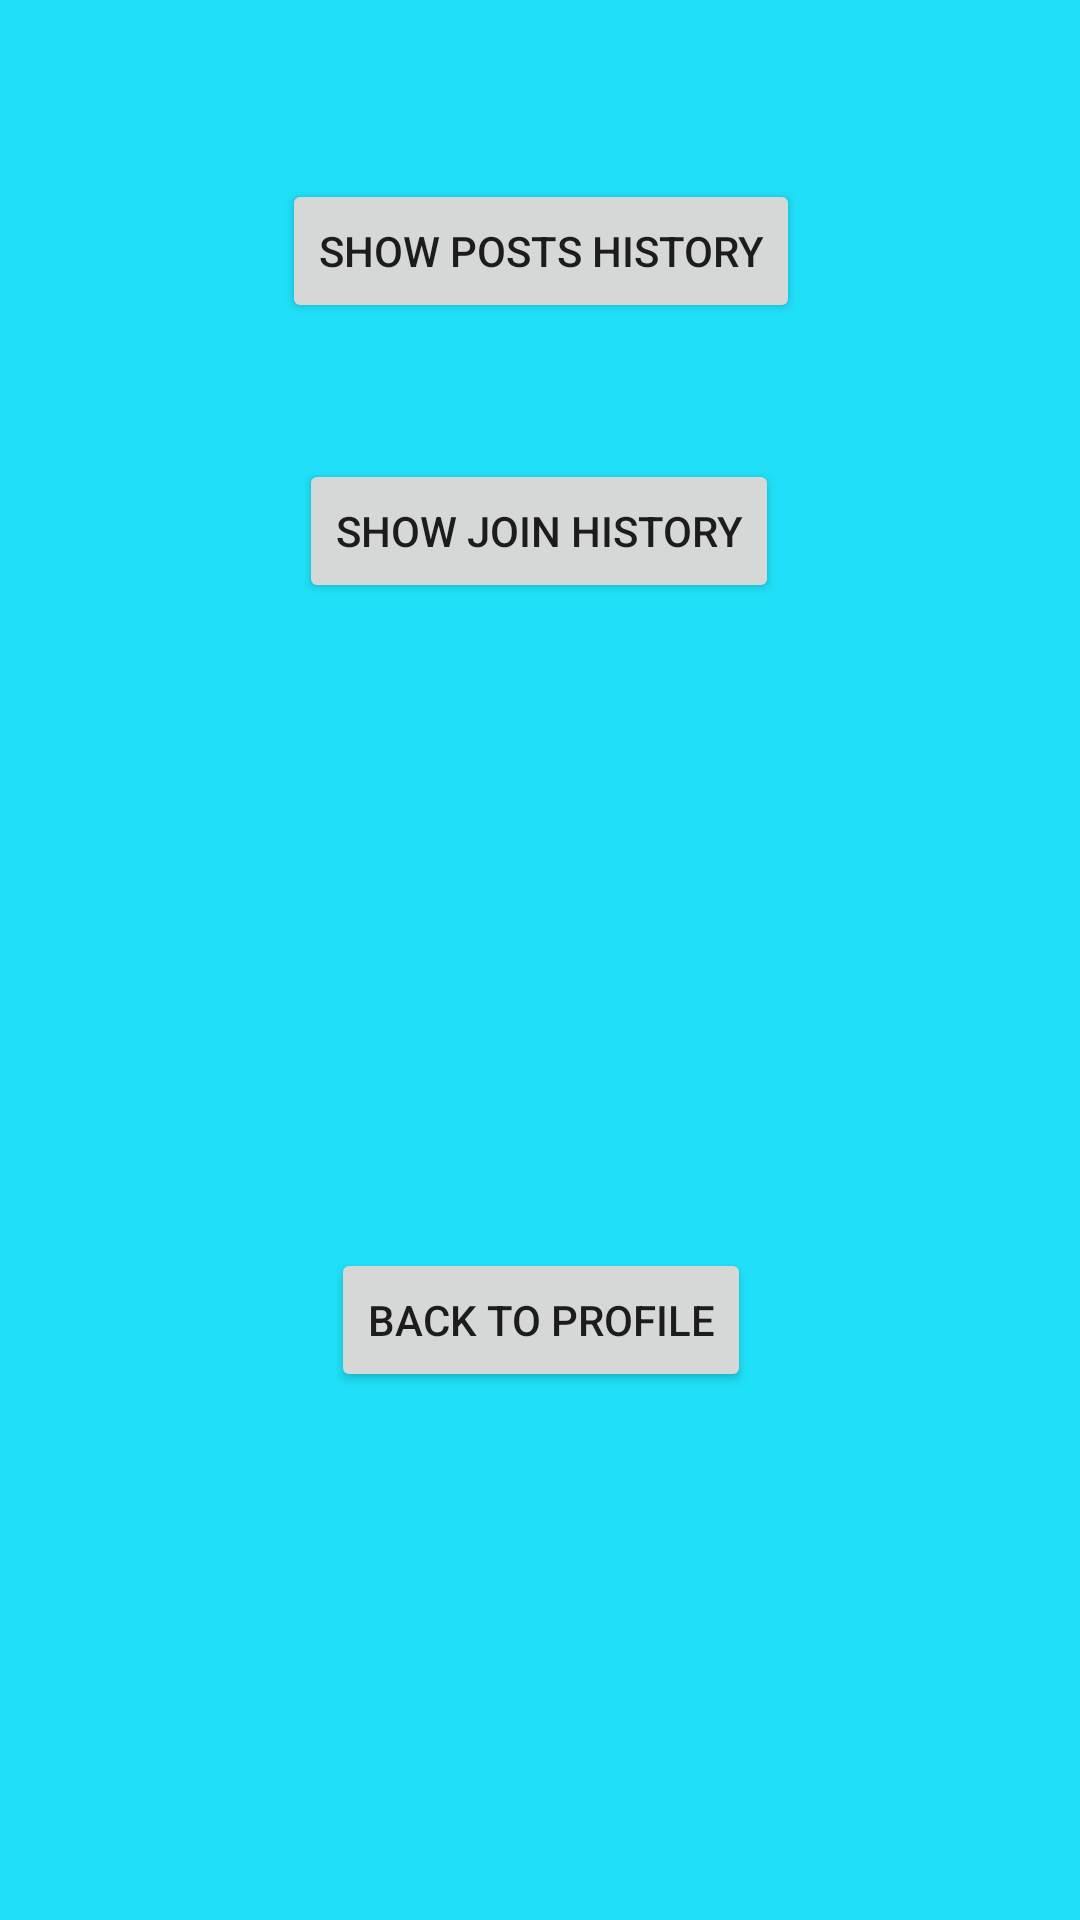

Reconstruct the res/layout file that produces this screen, plus the resources it refers to.
<!-- AndroidManifest.xml: application theme AppTheme -->
<!-- res/layout/activity_show_history.xml -->
<?xml version="1.0" encoding="utf-8"?>
<androidx.constraintlayout.widget.ConstraintLayout xmlns:android="http://schemas.android.com/apk/res/android"
    xmlns:app="http://schemas.android.com/apk/res-auto"
    xmlns:tools="http://schemas.android.com/tools"
    android:layout_width="match_parent"
    android:layout_height="match_parent"
    android:background="@color/light_blue"
    tools:context=".data.rtdb.activity.ShowHistory">

    <Button
        android:id="@+id/showPostedHistory"
        android:layout_width="wrap_content"
        android:layout_height="wrap_content"
        android:text="show posts history"
        android:tooltipText="Activities you posted"
        app:layout_constraintBottom_toBottomOf="parent"
        app:layout_constraintEnd_toEndOf="parent"
        app:layout_constraintHorizontal_bias="0.501"
        app:layout_constraintStart_toStartOf="parent"
        app:layout_constraintTop_toTopOf="parent"
        app:layout_constraintVertical_bias="0.101" />

    <Button
        android:id="@+id/showJoinedHistory"
        android:layout_width="wrap_content"
        android:layout_height="wrap_content"
        android:text="show join history"
        android:tooltipText="Activities you took a part"
        app:layout_constraintBottom_toTopOf="@+id/backToProfile"
        app:layout_constraintEnd_toEndOf="parent"
        app:layout_constraintHorizontal_bias="0.498"
        app:layout_constraintStart_toStartOf="parent"
        app:layout_constraintTop_toBottomOf="@+id/showPostedHistory"
        app:layout_constraintVertical_bias="0.174" />

    <Button
        android:id="@+id/backToProfile"
        android:layout_width="wrap_content"
        android:layout_height="wrap_content"
        android:layout_marginBottom="176dp"
        android:text="back to profile"
        app:layout_constraintBottom_toBottomOf="parent"
        app:layout_constraintEnd_toEndOf="parent"
        app:layout_constraintHorizontal_bias="0.501"
        app:layout_constraintStart_toStartOf="parent" />
</androidx.constraintlayout.widget.ConstraintLayout>
<!-- resources referenced by this layout -->
<resources>
  <color name="light_blue">#1FE0F8</color>
  <style name="AppTheme" parent="Theme.AppCompat.Light.DarkActionBar">
          
          <item name="colorPrimary">@color/colorPrimary</item>
          <item name="colorPrimaryDark">@color/colorPrimaryDark</item>
          <item name="colorAccent">@color/colorAccent</item>
      </style>
  <color name="colorPrimary">#008577</color>
  <color name="colorPrimaryDark">#00574B</color>
  <color name="colorAccent">#373734</color>
</resources>
